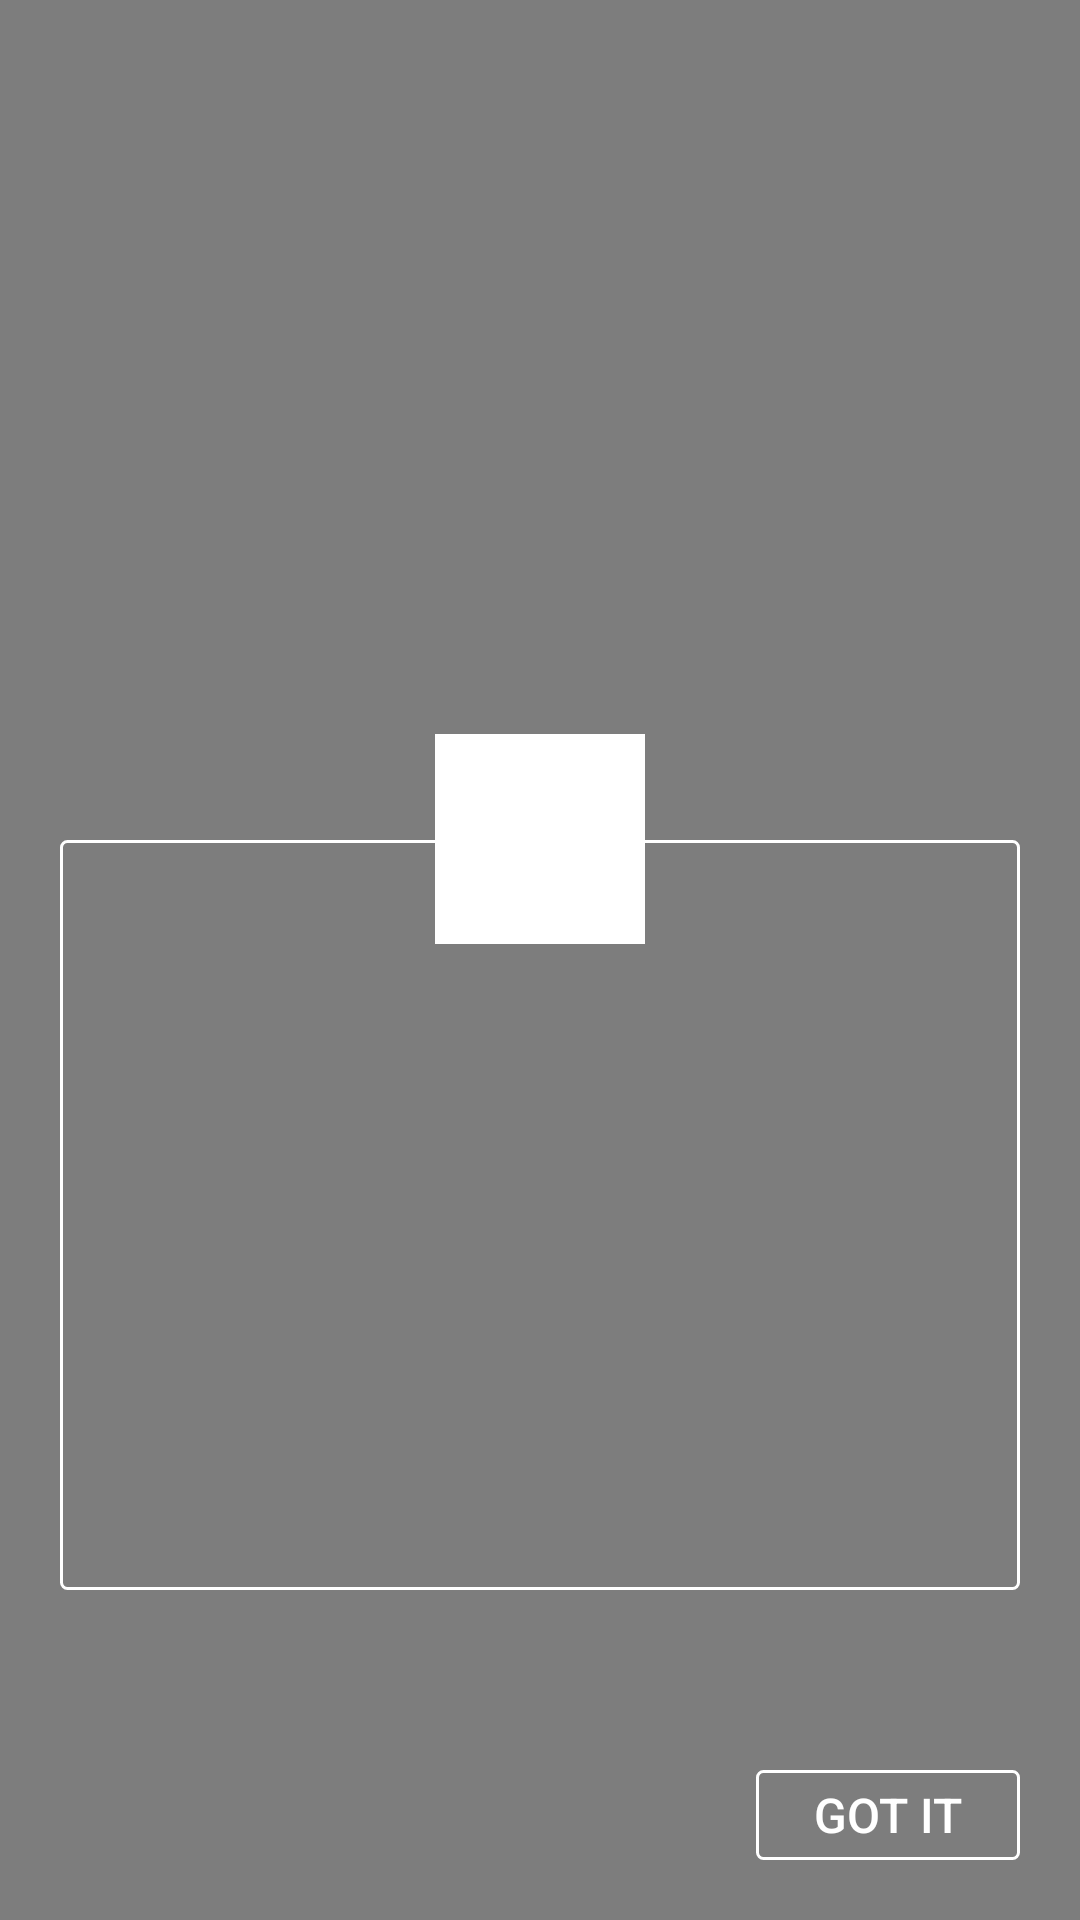

Android layout source for this screen:
<!-- AndroidManifest.xml: application theme AppTheme.NoActionBar -->
<!-- res/layout/activity_paywithcapture.xml -->
<?xml version="1.0" encoding="utf-8"?>
<RelativeLayout xmlns:android="http://schemas.android.com/apk/res/android"
    xmlns:tools="http://schemas.android.com/tools"
    android:id="@+id/activity_main"
    android:layout_width="match_parent"
    android:layout_height="match_parent"

    >


    <View
        android:layout_width="match_parent"
        android:layout_height="match_parent"
        android:alpha="0.5"
        android:background="@color/black" />


    <ImageView
        android:id="@+id/logo"
        android:layout_width="@dimen/seventy"
        android:layout_height="@dimen/seventy"
        android:layout_above="@+id/viewPager"
        android:layout_centerHorizontal="true"
        android:layout_marginBottom="-35dp"
        android:src="@color/white"
        android:textSize="@dimen/thirty"
        android:textStyle="bold" />


    <android.support.v4.view.ViewPager
        android:id="@+id/viewPager"
        android:layout_width="match_parent"
        android:layout_height="@dimen/two_fifty"
        android:layout_above="@+id/layoutDots"
        android:layout_marginBottom="@dimen/ten"
        android:layout_marginLeft="@dimen/twenty"
        android:layout_marginRight="@dimen/twenty"
        android:background="@drawable/viewpager_border"
        android:overScrollMode="never"

        >


    </android.support.v4.view.ViewPager>

    <LinearLayout
        android:id="@+id/layoutDots"
        android:layout_width="@dimen/two_fifty"
        android:layout_height="@dimen/dots_height"
        android:layout_alignParentBottom="true"
        android:layout_centerHorizontal="true"
        android:layout_marginBottom="@dimen/seventy"
        android:gravity="center"
        android:orientation="horizontal"

        >


    </LinearLayout>

    <Button
        android:id="@+id/btn_tutorial_complete"
        android:layout_width="wrap_content"
        android:layout_height="@dimen/thirty"
        android:layout_alignParentBottom="true"
        android:layout_alignParentRight="true"
        android:layout_margin="@dimen/twenty"
        android:background="@drawable/viewpager_border"
        android:text="GOT IT"
        android:textAllCaps="false"
        android:textColor="@color/white"
        android:textSize="16sp"

        />


</RelativeLayout>
<!-- resources referenced by this layout -->
<resources>
  <color name="black">#000</color>
  <color name="white">#ffffff</color>
  <dimen name="dots_height">30dp</dimen>
  <dimen name="seventy">70dp</dimen>
  <dimen name="ten">10dp</dimen>
  <dimen name="thirty">30dp</dimen>
  <dimen name="twenty">20dp</dimen>
  <dimen name="two_fifty">250dp</dimen>
  <!-- drawable viewpager_border (drawable) -->
  <?xml version="1.0" encoding="utf-8"?>
  <shape xmlns:android="http://schemas.android.com/apk/res/android" >
  
      <stroke
          android:width="1dp"
          android:color="@color/white" />
      <corners android:radius="2dip" />
      
          
          
          
          
  </shape>
  <style name="AppTheme.NoActionBar">
          <item name="windowActionBar">false</item>
          <item name="windowNoTitle">true</item>
  
      </style>
</resources>
